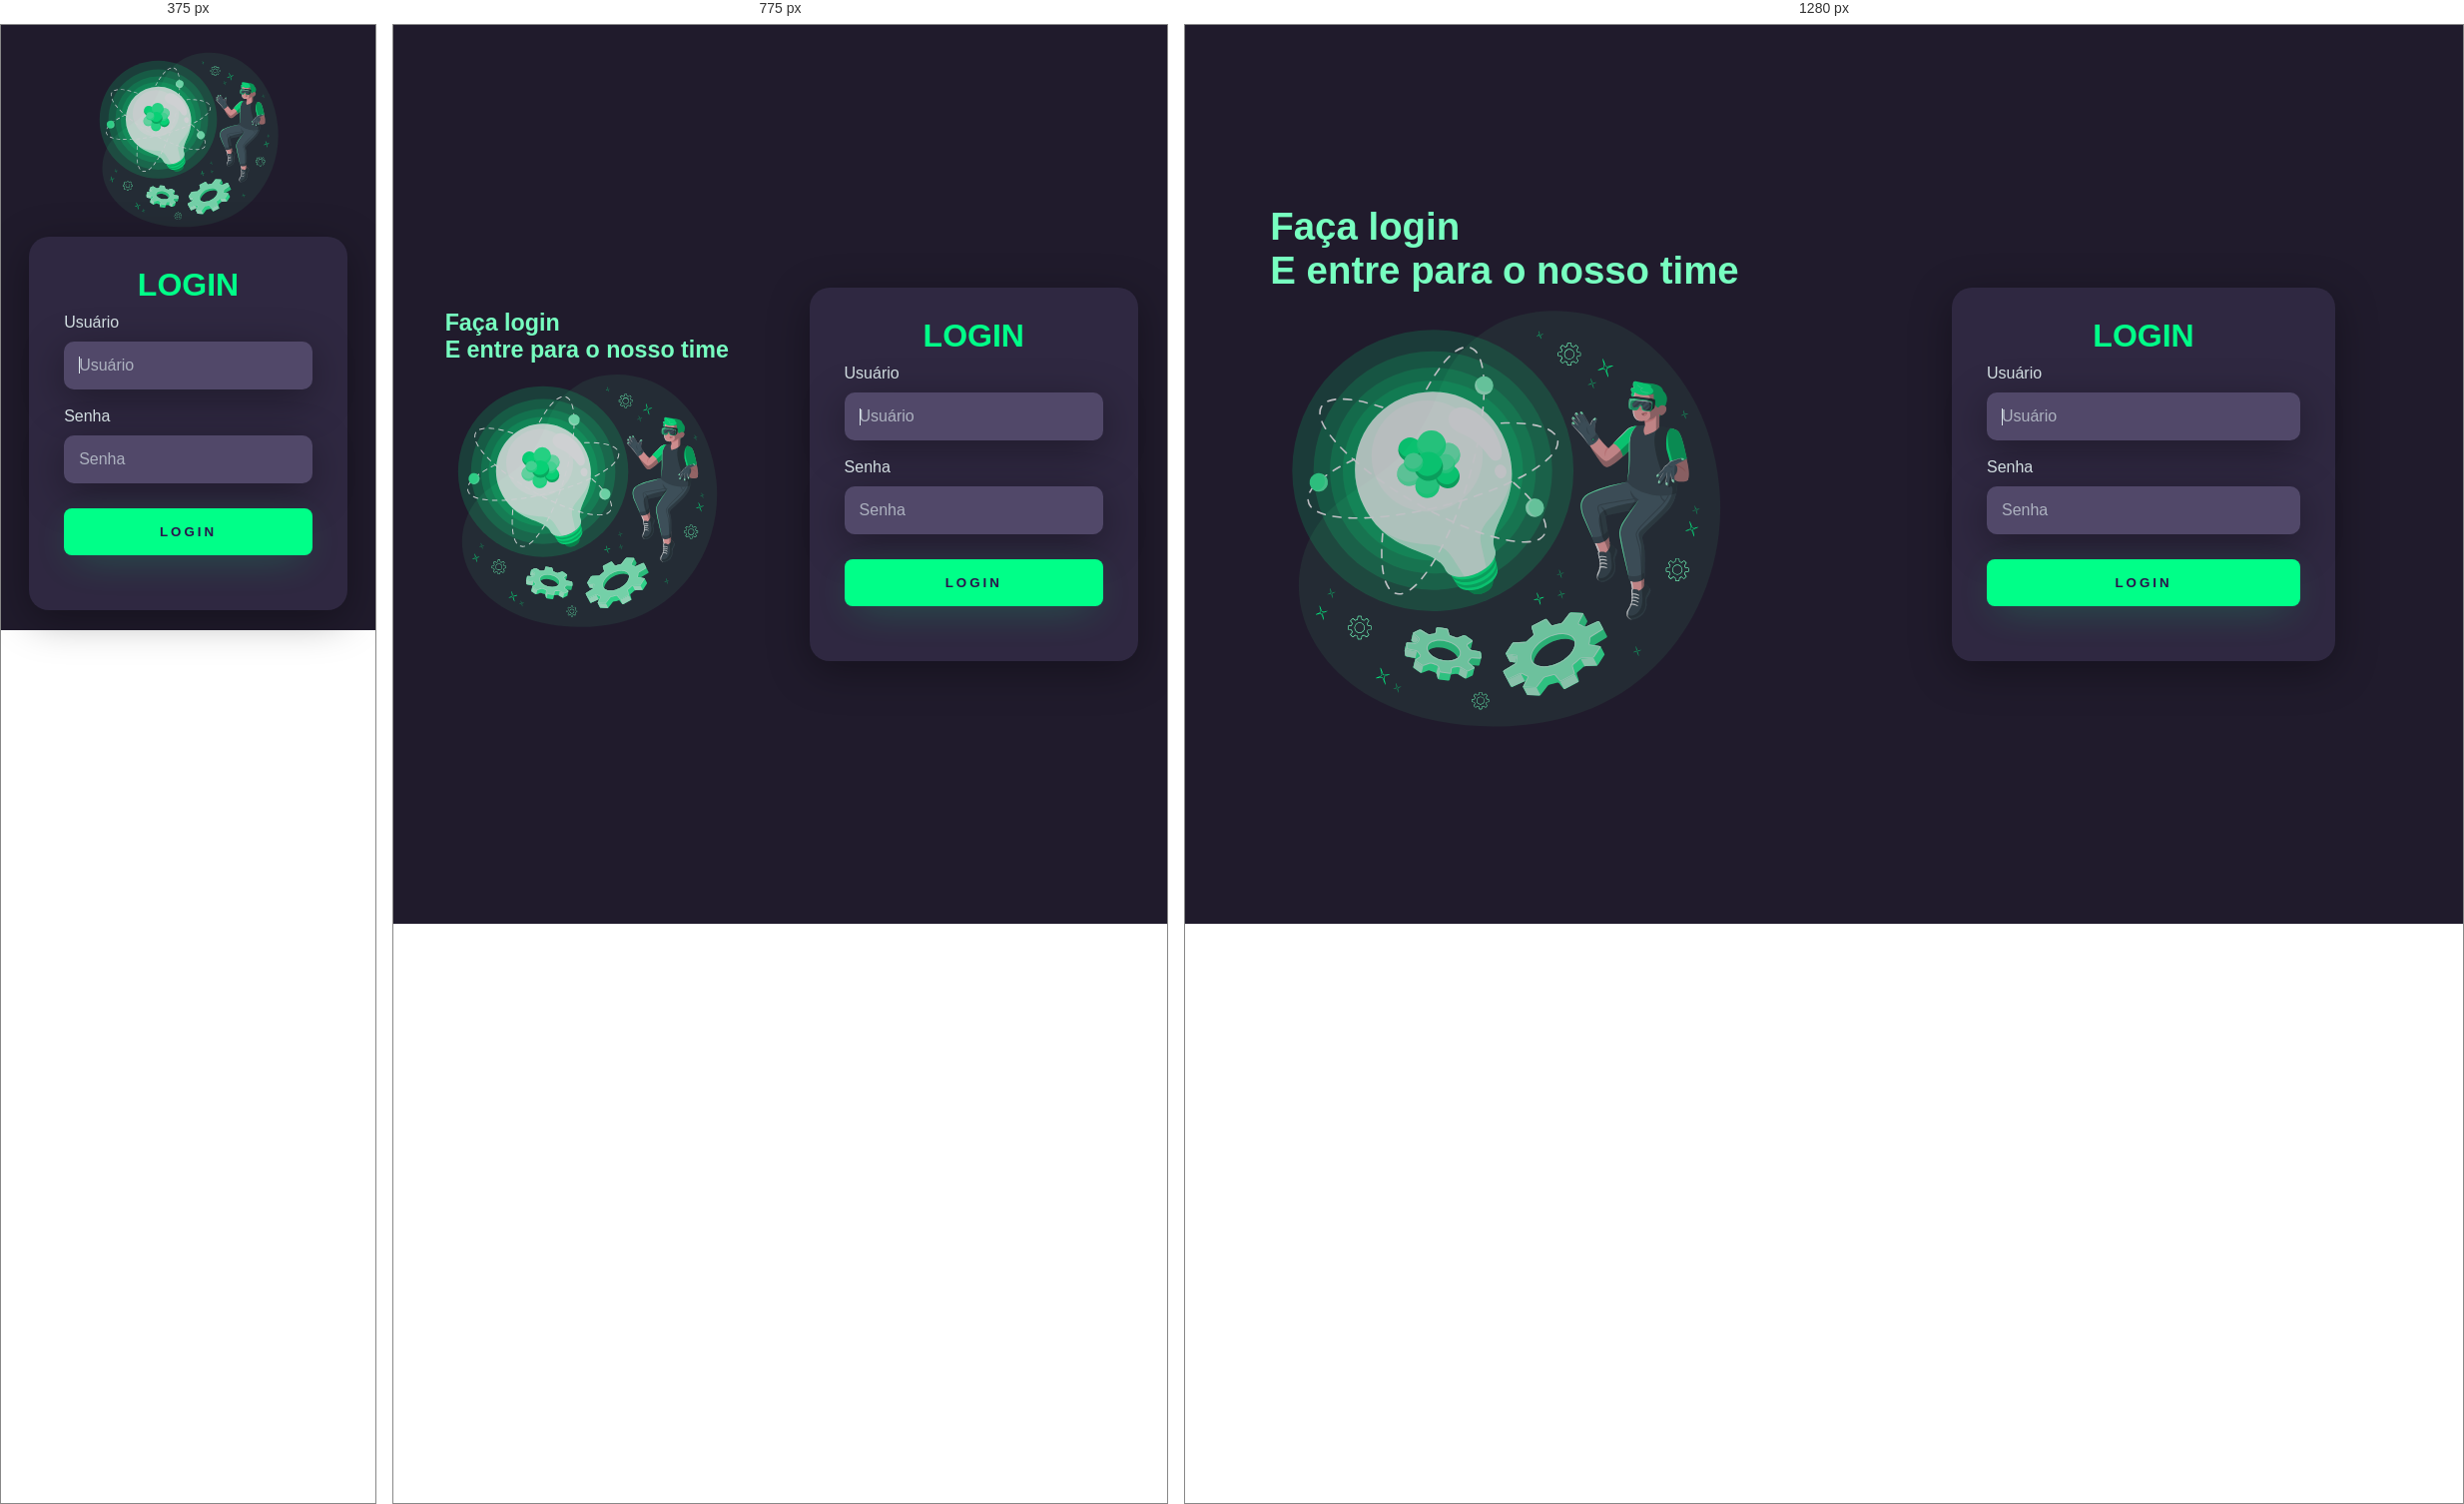
Rendered at 375 px, 775 px and 1280 px, left to right.

<!-- file: index.html -->
<!DOCTYPE html>
<html lang="pt-br">
<head>
    <meta charset="UTF-8">
    <meta http-equiv="X-UA-Compatible" content="IE=edge">
    <meta name="viewport" content="width=device-width, initial-scale=1.0">
    <title>Dark Login</title>
    <link rel="stylesheet" href="./assets/style/style.css">
</head>
<body>
    <main>
        <section class="left-login">
            <h1>Faça login <br> E entre para o nosso time</h1>
            
            <div class="image">
                <img src="./assets/images/astronauta.svg">
            </div>
        </section>

        <section class="right-login">
            <div class="card-login"> 
                <h1>LOGIN</h1>

                <form action="#">
                    <label for="user">Usuário</label>
                    <input type="text" id="user" name="usuario" placeholder="Usuário" required autofocus>
                    
                    <br>

                    <label for="password">Senha</label>
                    <input type="password" id="password" name="password" placeholder="Senha">

                    <button>Login</button>
                </form>
            </div>
        </section>
    </main>
</body>
</html>

/* @media block from style.css */
@media only screen and (max-width: 950px) {
    .card-login {
        width: 85%;
    }
}

/* @media block from style.css */
@media only screen and (max-width: 600px) {
    main {
       height: 100%;
       padding: 20px 0;
       flex-direction: column;
       flex-wrap: nowrap;
    }

    .left-login h1 {
        display: none;
    }

    .left-login {
        width: 100%;
        height: auto;
    }

    .right-login {
        width: 100%;
        height: auto;
    }

    .image img {
        width: 50vw;
    }

}